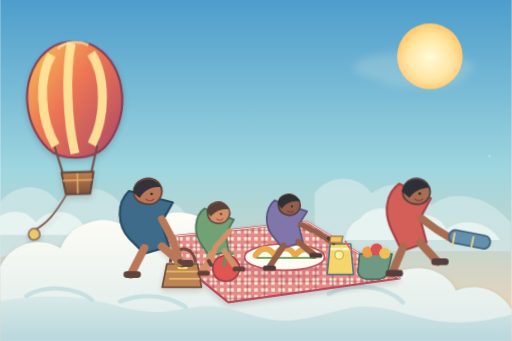
t = 0.00 s
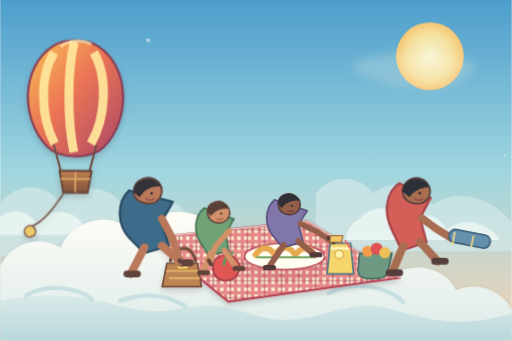
t = 1.67 s
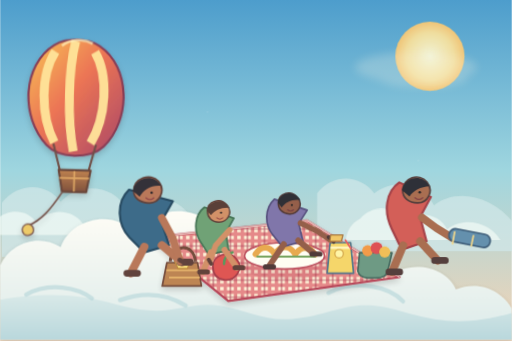
t = 3.33 s
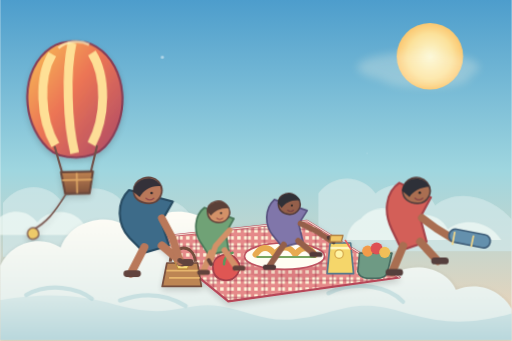
t = 5.00 s
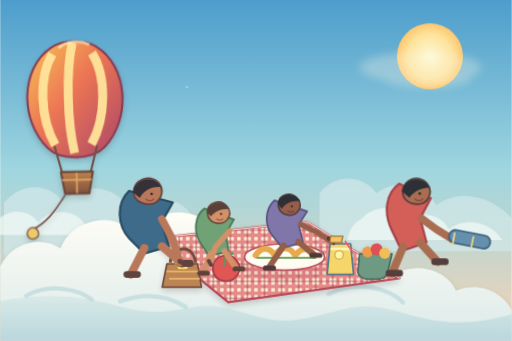
t = 6.67 s
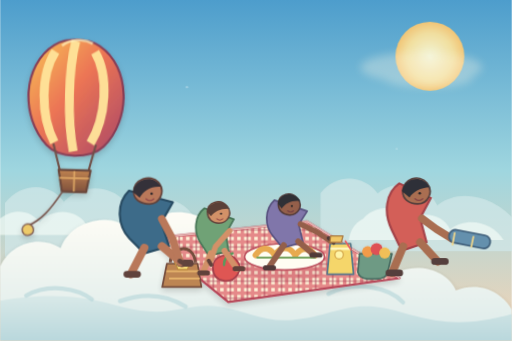
t = 8.33 s

The animated SVG that drew these frames (rendered in a browser with its animation timeline set to each time). Animation: 7 CSS @keyframes rules; frames cover the first 8.33 s, repeats indefinitely.

<svg xmlns="http://www.w3.org/2000/svg" width="1200" height="800" viewBox="0 0 1200 800" role="img" aria-labelledby="title desc">
  <title id="title">An animated family picnic on a cloud beneath a hot air balloon</title>
  <desc id="desc">Two parents and two children set out food on a checked picnic tarp on a cloud. A tethered hot air balloon sways in the luminous morning sky while clouds drift slowly behind them.</desc>
  <defs>
    <linearGradient id="sky" x1="0" y1="0" x2="0" y2="1"><stop stop-color="#4d9dcc"/><stop offset=".5" stop-color="#9fd6df"/><stop offset="1" stop-color="#f7d4b4"/></linearGradient>
    <radialGradient id="glow" cx="50%" cy="50%" r="50%"><stop stop-color="#fffbd6"/><stop offset=".68" stop-color="#ffe49a"/><stop offset="1" stop-color="#ffc86e"/></radialGradient>
    <linearGradient id="cloudTop" x1="0" y1="0" x2="0" y2="1"><stop stop-color="#fffdf6"/><stop offset="1" stop-color="#dcebea"/></linearGradient>
    <linearGradient id="cloudSide" x1="0" y1="0" x2="0" y2="1"><stop stop-color="#d8e9e8"/><stop offset="1" stop-color="#b8d7dc"/></linearGradient>
    <linearGradient id="balloon" x1="0" y1="0" x2="1" y2="1"><stop stop-color="#f9c455"/><stop offset=".45" stop-color="#ec7555"/><stop offset="1" stop-color="#a94668"/></linearGradient>
    <linearGradient id="basket" x1="0" y1="0" x2="0" y2="1"><stop stop-color="#bf8250"/><stop offset="1" stop-color="#80523d"/></linearGradient>
    <pattern id="plaid" width="40" height="40" patternUnits="userSpaceOnUse"><rect width="40" height="40" fill="#fff4d9"/><path d="M0 8H40M0 32H40M8 0V40M32 0V40" stroke="#d95662" stroke-width="8" opacity=".68"/><path d="M0 20H40M20 0V40" stroke="#a94157" stroke-width="2.5" opacity=".86"/></pattern>
    <filter id="softShadow" x="-20%" y="-30%" width="140%" height="175%"><feGaussianBlur in="SourceAlpha" stdDeviation="7"/><feOffset dy="8"/><feComponentTransfer><feFuncA type="linear" slope=".17"/></feComponentTransfer><feMerge><feMergeNode/><feMergeNode in="SourceGraphic"/></feMerge></filter>
    <filter id="haze" x="-10%" y="-20%" width="120%" height="140%"><feGaussianBlur stdDeviation="10"/></filter>
    <style>
      .sky-bank { animation: sky-drift 22s ease-in-out infinite alternate; }
      .sky-bank.far { animation-delay: -11s; animation-duration: 27s; }
      .balloon-scene { transform-origin: 175px 285px; animation: balloon-sway 5.8s ease-in-out infinite; }
      .cloud-island { transform-origin: 600px 690px; animation: island-bob 7.2s ease-in-out infinite; }
      .picnic { transform-origin: 650px 620px; animation: picnic-breathe 7.2s ease-in-out infinite; }
      .glow { transform-origin: 1008px 132px; animation: sunrise 6s ease-in-out infinite; }
      .haze { animation: haze-drift 9s ease-in-out infinite alternate; }
      .sparkle { transform-origin: center; animation: twinkle 3s ease-in-out infinite; }
      .sparkle.s2 { animation-delay: -1.1s; }
      .sparkle.s3 { animation-delay: -2.2s; }
      @keyframes sky-drift { from { transform: translateX(-12px); } to { transform: translateX(16px); } }
      @keyframes balloon-sway { 0%,100% { transform: rotate(-1.7deg) translateY(0); } 50% { transform: rotate(1.7deg) translateY(-5px); } }
      @keyframes island-bob { 0%,100% { transform: translateY(0); } 50% { transform: translateY(-3px); } }
      @keyframes picnic-breathe { 0%,100% { transform: translateY(0); } 50% { transform: translateY(-3px); } }
      @keyframes sunrise { 0%,100% { transform: scale(1); opacity: 1; } 50% { transform: scale(1.055); opacity: .9; } }
      @keyframes haze-drift { from { transform: translateX(-8px); opacity: .18; } to { transform: translateX(10px); opacity: .31; } }
      @keyframes twinkle { 0%,100% { transform: scale(.55); opacity: .2; } 50% { transform: scale(1.45); opacity: .95; } }
      @media (prefers-reduced-motion: reduce) { .sky-bank,.balloon-scene,.cloud-island,.picnic,.glow,.haze,.sparkle { animation: none; } }
    </style>
  </defs>
  <rect width="1200" height="800" fill="url(#sky)"/>
  <circle class="glow" cx="1008" cy="132" r="77" fill="url(#glow)"/>
  <g class="haze" fill="#fff9e8" opacity=".25" filter="url(#haze)"><ellipse cx="978" cy="158" rx="143" ry="36"/><ellipse cx="994" cy="183" rx="105" ry="22"/></g>
  <g class="sky-bank far" fill="#d0e7e8" opacity=".74"><path d="M0 476c40-50 107-47 138-2 43-49 127-40 153 15 57-40 125-28 154 23v91H0Z"/><path d="M740 453c38-49 105-42 134 1 46-37 116-24 140 28 49-41 134-25 186 40v67H740Z"/></g>
  <g class="sky-bank" fill="#f5fcf7" opacity=".66"><path d="M0 515c34-29 76-22 96 7 30-37 93-31 112 10 33-28 86-20 108 19H0Z"/><path d="M855 513c30-34 80-29 103 5 34-26 85-16 101 20 39-31 100-18 126 26H821c4-24 12-39 34-51Z"/></g>
  <g class="balloon-scene" stroke-linejoin="round" filter="url(#softShadow)"><path d="M122 112c-73 48-76 169-12 235 30 31 103 31 134 0 63-65 58-188-15-235-29-19-78-19-107 0Z" fill="url(#balloon)" stroke="#873d55" stroke-width="5"/><path d="M125 127c-34 55-31 151 3 213M172 101c-16 69-15 185 1 259M218 126c34 55 30 153-5 214" fill="none" stroke="#ffe39a" stroke-width="21" opacity=".96"/><path d="M140 113c19-16 49-19 72-7" fill="none" stroke="#fff1bd" stroke-width="6" opacity=".75"/><path d="M126 343 145 413M226 343 208 413" fill="none" stroke="#705048" stroke-width="5"/><path d="M140 404h75l-9 51h-57Z" fill="url(#basket)" stroke="#69463a" stroke-width="5"/><path d="M142 423h70M177 406v48" fill="none" stroke="#e5ae69" stroke-width="4" opacity=".9"/><path d="M150 456c-28 44-47 66-79 82" fill="none" stroke="#75524a" stroke-width="4"/><path d="M65 535c-8 5-9 16-2 22 9 7 23 0 22-11-1-11-11-16-20-11Z" fill="#edca69" stroke="#76524a" stroke-width="3"/></g>
  <g class="cloud-island" filter="url(#softShadow)"><path d="M0 626c25-55 92-75 142-43 24-69 125-90 177-32 45-73 164-70 204 11 71-53 174-24 201 48 67-46 159-18 184 44 50-42 136-29 161 28 59-24 111 8 131 45v73H0Z" fill="url(#cloudTop)"/><path d="M0 706c77-12 129-14 194-6 53 6 99 27 153 31 65 6 105-21 169-11 63 10 103 37 170 31 85-7 126-42 207-29 82 14 150 60 307 15v63H0Z" fill="url(#cloudSide)" opacity=".96"/><path d="M61 694c53-30 121-17 154 9M770 690c66-34 145-13 175 20M281 707c65-23 117-10 154 13" fill="none" stroke="#b9d9dc" stroke-width="10" stroke-linecap="round" opacity=".67"/></g>
  <g class="picnic" stroke-linejoin="round" filter="url(#softShadow)"><path d="M352 560 720 520 937 653 535 709Z" fill="url(#plaid)" stroke="#b74659" stroke-width="5"/><path d="M352 560 720 520 937 653" fill="none" stroke="#fff8e8" stroke-width="3" opacity=".82"/><ellipse cx="671" cy="622" rx="111" ry="36" fill="#a64352" opacity=".16"/><ellipse cx="667" cy="603" rx="94" ry="31" fill="#fffdf2" stroke="#be5260" stroke-width="4"/><path d="M599 599c13-19 31-21 45 0 14-21 34-22 48 0 15-20 33-20 46 1" fill="none" stroke="#e8aa50" stroke-width="14" stroke-linecap="round"/><path d="M603 605h135" stroke="#77a45f" stroke-width="5" stroke-linecap="round"/><path d="M499 627c0-25 36-39 55-17 20 23-3 53-29 49-16-2-26-13-26-32Z" fill="#df5653" stroke="#a6404c" stroke-width="4"/><path d="M525 622c0-13 8-23 20-27" fill="none" stroke="#5d985d" stroke-width="6" stroke-linecap="round"/><path d="M774 572h48l7 72h-62Z" fill="#f5d66a" stroke="#57798b" stroke-width="4"/><path d="M775 584h47" stroke="#fff6bd" stroke-width="6"/><path d="M809 565 824 588" stroke="#e96062" stroke-width="4"/><circle cx="795" cy="598" r="10" fill="#fff5a7" stroke="#d8ac4f" stroke-width="3"/><path d="M843 596h76l-10 43c-2 10-13 16-28 16h-19c-12 0-21-7-23-16Z" fill="#6e9a84" stroke="#496d62" stroke-width="4"/><circle cx="862" cy="591" r="13" fill="#f29b49"/><circle cx="883" cy="585" r="14" fill="#de5154"/><circle cx="902" cy="594" r="13" fill="#f1bf58"/><path d="M391 619h72l9 55h-92Z" fill="#bd8553" stroke="#754d3d" stroke-width="4"/><path d="M399 616c2-38 54-47 59 0" fill="none" stroke="#754d3d" stroke-width="7"/><path d="M390 637h76M396 654h72" stroke="#e7b66e" stroke-width="4"/><path d="M409 614h38l-8 19h-22Z" fill="#f6dc79" stroke="#bd8a41" stroke-width="3"/></g>
  <g class="picnic" stroke-linecap="round" stroke-linejoin="round"><path d="M302 448c-31 30-27 82 1 112l35 35 58-17-18-56 27-47Z" fill="#3d6b89" stroke="#284b62" stroke-width="5"/><path d="M338 582 306 644M379 578l48 40" fill="none" stroke="#b9785a" stroke-width="19"/><path d="M297 644h25M421 618h25" fill="none" stroke="#61433d" stroke-width="16"/><path d="M313 451c0-30 39-44 58-23 18 22 3 51-21 51-22 0-37-11-37-28Z" fill="#b9785a" stroke="#61433d" stroke-width="4"/><path d="M311 451c6-33 50-43 66-12-24-2-39 8-50 25Z" fill="#343139"/><circle cx="355" cy="455" r="3" fill="#2f282b"/><path d="M342 467q9 8 18 0" fill="none" stroke="#91494a" stroke-width="3"/><path d="M379 514 404 561 422 616" fill="none" stroke="#b9785a" stroke-width="18"/><path d="M421 613 434 620" fill="none" stroke="#61433d" stroke-width="11"/></g>
  <g class="picnic" stroke-linecap="round" stroke-linejoin="round"><path d="M479 489c-23 18-26 54-10 80l20 31 47-10-7-41 19-34Z" fill="#70a276" stroke="#477557" stroke-width="4"/><path d="M494 595 475 641M526 589l29 42" fill="none" stroke="#d29168" stroke-width="14"/><path d="M468 641h18M551 631h18" fill="none" stroke="#61423b" stroke-width="12"/><path d="M486 498c0-23 30-33 46-14 15 18 1 40-19 40-17 0-27-11-27-26Z" fill="#d29168" stroke="#61423b" stroke-width="3.5"/><path d="M485 497c5-25 39-31 53-7-21-1-35 6-44 18Z" fill="#5a4038"/><circle cx="518" cy="502" r="2.5" fill="#32292a"/><path d="M508 514q7 6 14 0" fill="none" stroke="#994c48" stroke-width="2.5"/><path d="M538 542 505 579 492 617" fill="none" stroke="#d29168" stroke-width="13"/><path d="M489 612 495 622" fill="none" stroke="#61423b" stroke-width="9"/></g>
  <g class="picnic" stroke-linecap="round" stroke-linejoin="round"><path d="M643 470c-24 22-23 61-3 85l22 27 48-13-10-42 20-31Z" fill="#8076aa" stroke="#58527f" stroke-width="4"/><path d="M665 576 630 628M699 567l37 31" fill="none" stroke="#945f4a" stroke-width="14"/><path d="M622 629h19M731 599h19" fill="none" stroke="#513a39" stroke-width="12"/><path d="M652 479c0-23 31-32 46-12 14 18-1 39-20 38-17-1-26-12-26-26Z" fill="#945f4a" stroke="#513a39" stroke-width="3.5"/><path d="M651 478c5-25 39-30 53-6-21-2-36 6-44 18Z" fill="#2f3036"/><circle cx="684" cy="484" r="2.5" fill="#292729"/><path d="M674 495q7 6 14 0" fill="none" stroke="#743e44" stroke-width="2.5"/><path d="M704 526 743 545 774 566" fill="none" stroke="#945f4a" stroke-width="13"/><path d="M770 559 782 570" fill="none" stroke="#513a39" stroke-width="9"/><path d="M775 554h29l-4 15h-27Z" fill="#f1c767" stroke="#a7773f" stroke-width="3"/></g>
  <g class="picnic" stroke-linecap="round" stroke-linejoin="round"><path d="M936 431c-32 22-37 68-18 108l24 50 58-20-15-57 25-47Z" fill="#d35f58" stroke="#a44349" stroke-width="5"/><path d="M945 579 919 641M985 569l41 45" fill="none" stroke="#a96e51" stroke-width="19"/><path d="M912 641h25M1019 614h25" fill="none" stroke="#553f3d" stroke-width="16"/><path d="M944 450c0-30 39-42 57-20 17 21 2 49-22 49-21 0-35-12-35-29Z" fill="#a96e51" stroke="#553f3d" stroke-width="4"/><path d="M942 449c7-32 49-39 65-9-21 1-38 10-47 24Z" fill="#2e3038"/><circle cx="984" cy="454" r="3" fill="#2d282a"/><path d="M973 467q9 8 18 0" fill="none" stroke="#854446" stroke-width="3"/><path d="M989 513 1023 538 1060 561" fill="none" stroke="#a96e51" stroke-width="18"/><rect x="1052" y="546" width="98" height="31" rx="15" fill="#6490ad" stroke="#405f7a" stroke-width="4" transform="rotate(11 1101 562)"/><path d="M1066 547 1061 575M1110 556l-5 24" fill="none" stroke="#f4d98a" stroke-width="4"/></g>
  <g fill="#fff" opacity=".65"><circle class="sparkle" cx="423" cy="186" r="3"/><circle class="sparkle s2" cx="1068" cy="328" r="4"/><circle class="sparkle s3" cx="1121" cy="368" r="2.5"/></g>
</svg>
